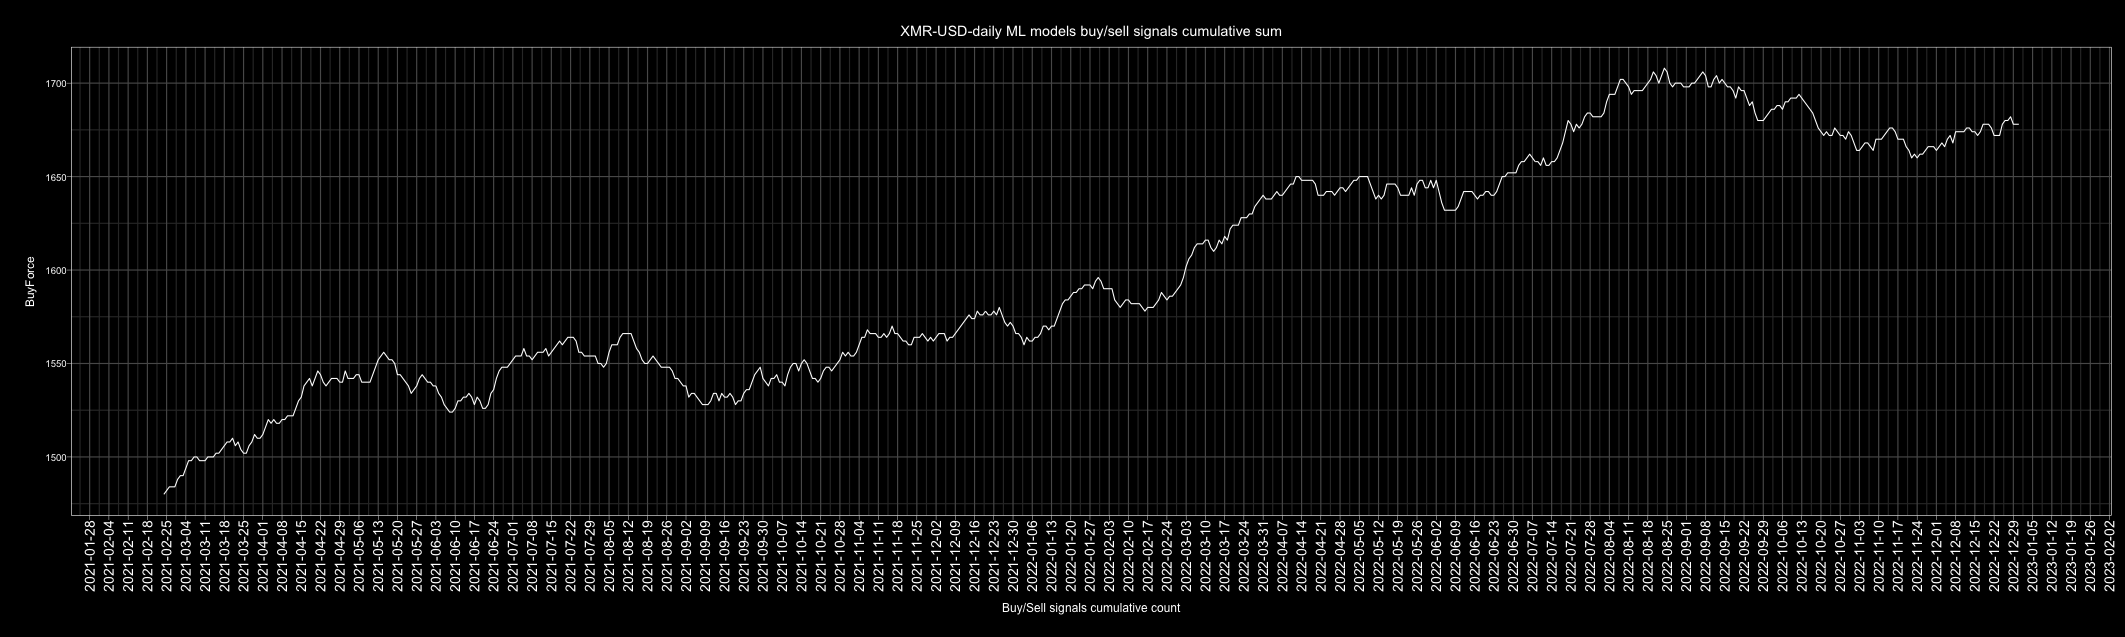

The data file committed next to this chart (first rows):
Date, buy, sell, Action, ActionID
2010-01-01, 2, 4, sell, 0
2010-01-02, 3, 3, buy, 1
2010-01-03, 3, 3, buy, 1
2010-01-04, 3, 3, buy, 1
2010-01-05, 3, 3, buy, 1
2010-01-06, 4, 2, buy, 1
2010-01-07, 4, 2, buy, 1
2010-01-08, 5, 1, buy, 1
2010-01-09, 3, 3, buy, 1
2010-01-10, 3, 3, buy, 1
2010-01-11, 4, 2, buy, 1
2010-01-12, 4, 2, buy, 1
2010-01-13, 4, 2, buy, 1
2010-01-14, 3, 3, buy, 1
2010-01-15, 3, 3, buy, 1
2010-01-16, 1, 5, sell, 0
2010-01-17, 3, 3, buy, 1
2010-01-18, 4, 2, buy, 1
2010-01-19, 3, 3, buy, 1
2010-01-20, 4, 2, buy, 1
2010-01-21, 4, 2, buy, 1
2010-01-22, 4, 2, buy, 1
2010-01-23, 5, 1, buy, 1
2010-01-24, 4, 2, buy, 1
2010-01-25, 3, 3, buy, 1
2010-01-26, 2, 4, sell, 0
2010-01-27, 5, 1, buy, 1
2010-01-28, 2, 4, sell, 0
2010-01-29, 4, 2, buy, 1
2010-01-30, 1, 5, sell, 0
2010-01-31, 5, 1, buy, 1
2010-02-01, 5, 1, buy, 1
2010-02-02, 6, 0, buy, 1
2010-02-03, 3, 3, buy, 1
2010-02-04, 4, 2, buy, 1
2010-02-05, 1, 5, sell, 0
2010-02-06, 3, 3, buy, 1
2010-02-07, 4, 2, buy, 1
2010-02-08, 3, 3, buy, 1
2010-02-09, 3, 3, buy, 1
2010-02-10, 5, 1, buy, 1
2010-02-11, 2, 4, sell, 0
2010-02-12, 3, 3, buy, 1
2010-02-13, 1, 5, sell, 0
2010-02-14, 2, 4, sell, 0
2010-02-15, 4, 2, buy, 1
2010-02-16, 2, 4, sell, 0
2010-02-17, 4, 2, buy, 1
2010-02-18, 3, 3, buy, 1
2010-02-19, 2, 4, sell, 0
2010-02-20, 4, 2, buy, 1
2010-02-21, 4, 2, buy, 1
2010-02-22, 4, 2, buy, 1
2010-02-23, 6, 0, buy, 1
2010-02-24, 5, 1, buy, 1
2010-02-25, 4, 2, buy, 1
2010-02-26, 5, 1, buy, 1
2010-02-27, 4, 2, buy, 1
2010-02-28, 3, 3, buy, 1
2010-03-01, 3, 3, buy, 1
... 4,688 more rows
